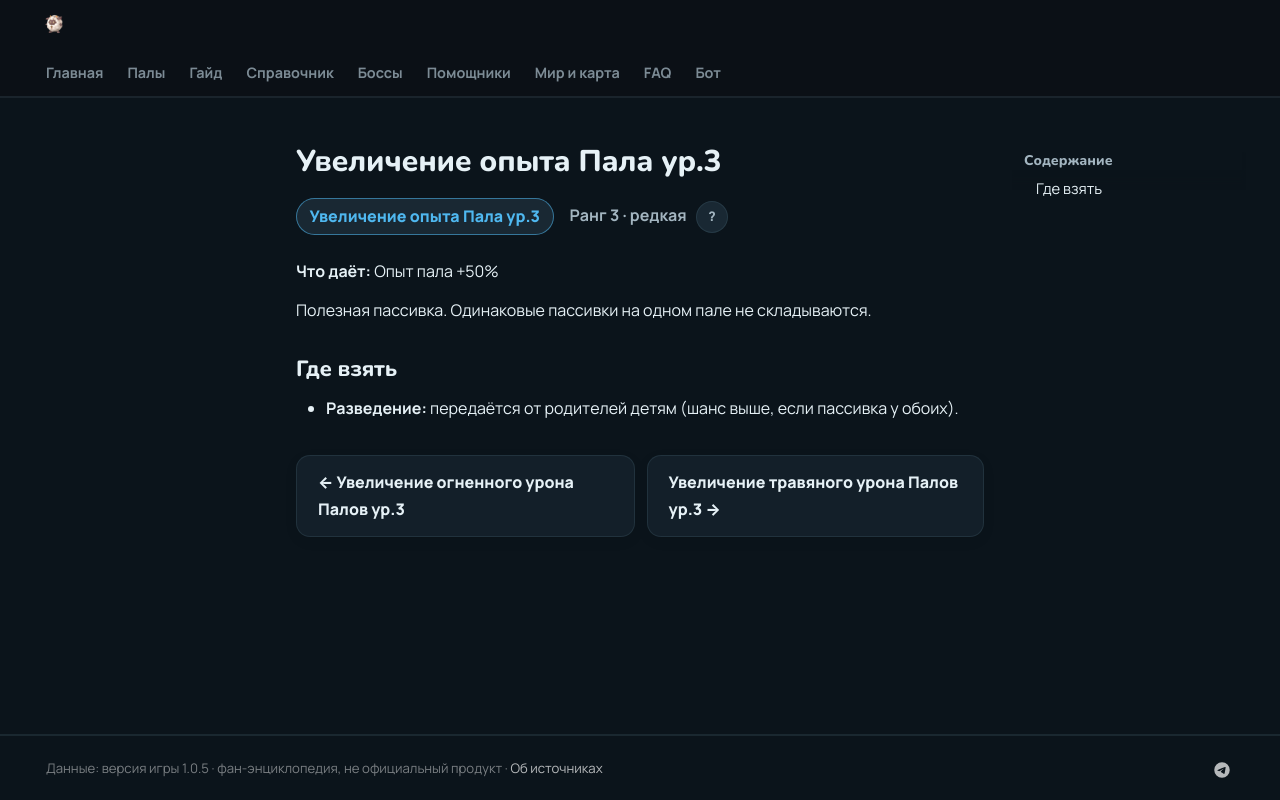

repository: 39den/palwiki · page: passivki/pal_exp_up_lv_3/index.html · generator: mkdocs

# Увеличение опыта Пала ур.3

<div class="psv-hero" markdown="0"><span class="psv r-3 big">Увеличение опыта Пала ур.3</span> <span class="rk">Ранг 3 · редкая <button class="hlp" data-tip="Ранг — насколько сильна пассивка: от −3 (вредная) до 4 (легендарная). Чем выше, тем реже встречается.">?</button></span></div>

**Что даёт:** Опыт пала +50%

Полезная пассивка. Одинаковые пассивки на одном пале не складываются.

## Где взять

- 🧬 **Разведение:** передаётся от родителей детям (шанс выше, если пассивка у обоих).


<div class="pn" markdown="0"><a class="card-link" href="../../passivki/pal_fire_damage_enhancement_lv_3/">← Увеличение огненного урона Палов ур.3</a><a class="card-link" href="../../passivki/pal_grass_damage_enhancement_lv_3/">Увеличение травяного урона Палов ур.3 →</a></div>
